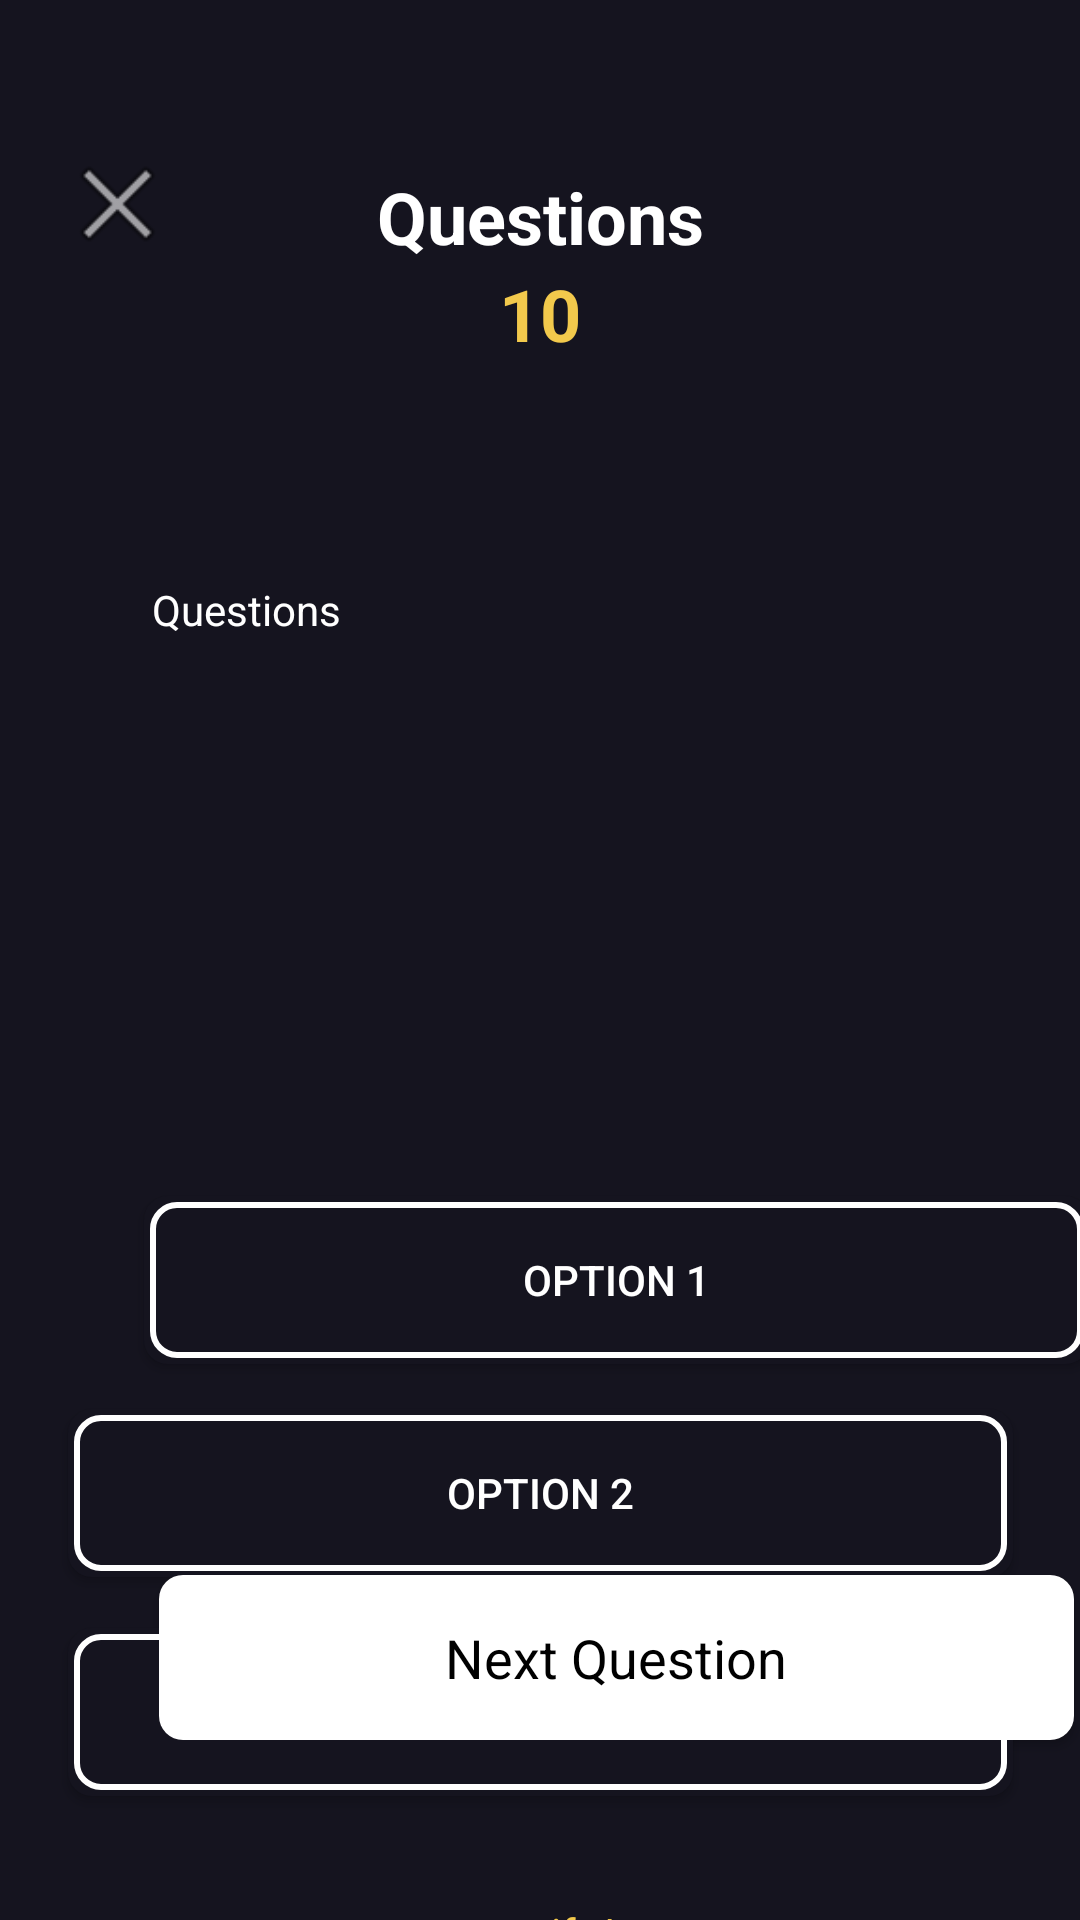

Write the Android layout XML for this screen, with the resource values it uses.
<!-- AndroidManifest.xml: application theme Theme.AppCompat.DayNight.NoActionBar -->
<!-- res/layout/fragment_trivia.xml -->
<?xml version="1.0" encoding="utf-8"?>
<androidx.constraintlayout.widget.ConstraintLayout xmlns:android="http://schemas.android.com/apk/res/android"
    xmlns:app="http://schemas.android.com/apk/res-auto"
    xmlns:tools="http://schemas.android.com/tools"
    android:layout_width="match_parent"
    android:layout_height="match_parent"
    android:background="@color/main"
    tools:context=".TriviaFragment">

    <ImageView
        android:id="@+id/cancelTrivia"
        android:layout_width="51dp"
        android:layout_height="40dp"
        android:layout_marginTop="48dp"
        android:src="@android:drawable/ic_menu_close_clear_cancel"
        app:layout_constraintEnd_toEndOf="parent"
        app:layout_constraintHorizontal_bias="0.044"
        app:layout_constraintStart_toStartOf="parent"
        app:layout_constraintTop_toTopOf="parent" />

    <TextView
        android:id="@+id/triviaQuestions"
        android:layout_width="wrap_content"
        android:layout_height="wrap_content"
        android:layout_marginTop="56dp"
        android:text="Questions"
        android:textColor="@color/white"
        android:textSize="24sp"
        android:textStyle="bold"
        app:layout_constraintEnd_toEndOf="parent"
        app:layout_constraintStart_toStartOf="parent"
        app:layout_constraintTop_toTopOf="parent" />

    <TextView
        android:id="@+id/numberOfQuestions"
        android:layout_width="wrap_content"
        android:layout_height="wrap_content"
        android:text="10"
        android:textColor="@color/yellow"
        android:textSize="24sp"
        android:textStyle="bold"
        app:layout_constraintEnd_toEndOf="parent"
        app:layout_constraintStart_toStartOf="parent"
        app:layout_constraintTop_toBottomOf="@+id/triviaQuestions" />

    <TextView
        android:id="@+id/questionTimer"
        android:layout_width="25dp"
        android:layout_height="27dp"
        android:layout_marginStart="106dp"
        android:layout_marginEnd="29dp"
        android:layout_marginBottom="176dp"
        android:text="15"
        android:textColor="@color/white"
        android:textSize="20sp"
        app:layout_constraintBottom_toBottomOf="parent"
        app:layout_constraintEnd_toStartOf="@+id/triviaprogressBar"
        app:layout_constraintStart_toStartOf="parent" />

    <Button
        android:id="@+id/option1"
        style="@style/RegisterButton"
        android:layout_width="315dp"
        android:layout_height="56dp"
        android:layout_marginStart="48dp"
        android:layout_marginTop="94dp"
        android:layout_marginEnd="48dp"
        android:text="Option 1"
        app:layout_constraintEnd_toEndOf="parent"
        app:layout_constraintHorizontal_bias="0.0"
        app:layout_constraintStart_toStartOf="parent"
        app:layout_constraintTop_toBottomOf="@+id/question" />

    <Button
        android:id="@+id/option2"
        style="@style/RegisterButton"
        android:layout_width="315dp"
        android:layout_height="56dp"
        android:layout_marginStart="48dp"
        android:layout_marginTop="15dp"
        android:layout_marginEnd="48dp"
        android:text="Option 2"
        app:layout_constraintEnd_toEndOf="parent"
        app:layout_constraintStart_toStartOf="parent"
        app:layout_constraintTop_toBottomOf="@+id/option1" />

    <Button
        android:id="@+id/option3"
        style="@style/RegisterButton"
        android:layout_width="315dp"
        android:layout_height="56dp"
        android:layout_marginStart="48dp"
        android:layout_marginTop="17dp"
        android:layout_marginEnd="48dp"
        android:text="Option 3"
        app:layout_constraintEnd_toEndOf="parent"
        app:layout_constraintStart_toStartOf="parent"
        app:layout_constraintTop_toBottomOf="@+id/option2" />

    <TextView
        android:id="@+id/question"
        android:layout_width="258dp"
        android:layout_height="111dp"
        android:layout_marginStart="76dp"
        android:layout_marginTop="73dp"
        android:layout_marginEnd="77dp"
        android:textColor="@color/white"
        android:text="Questions"
        app:layout_constraintEnd_toEndOf="parent"
        app:layout_constraintStart_toStartOf="parent"
        app:layout_constraintTop_toBottomOf="@+id/numberOfQuestions" />

    <TextView
        android:id="@+id/verifyAnswer"
        android:layout_width="wrap_content"
        android:layout_height="wrap_content"
        android:layout_marginStart="165dp"
        android:layout_marginTop="36dp"
        android:layout_marginEnd="165dp"
        android:text="verifyAnswer"
        android:textColor="@color/yellow"
        app:layout_constraintEnd_toEndOf="parent"
        app:layout_constraintHorizontal_bias="0.0"
        app:layout_constraintStart_toStartOf="parent"
        app:layout_constraintTop_toBottomOf="@+id/option3" />

    <Button
        android:id="@+id/nextQuestion"
        style="@style/LoginButton"
        android:layout_width="305dp"
        android:layout_height="55dp"
        android:layout_marginStart="53dp"
        android:layout_marginEnd="53dp"
        android:layout_marginBottom="60dp"
        android:text="Next Question"
        app:layout_constraintBottom_toBottomOf="parent"
        app:layout_constraintEnd_toEndOf="parent"
        app:layout_constraintHorizontal_bias="0.0"
        app:layout_constraintStart_toStartOf="parent" />

    <ProgressBar
        android:id="@+id/triviaprogressBar"
        style="@style/Widget.AppCompat.ProgressBar.Horizontal"
        android:layout_width="90dp"
        android:layout_height="62dp"
        android:layout_marginBottom="44dp"
        android:indeterminateTint="@color/yellow"
        android:visibility="invisible"
        app:layout_constraintBottom_toTopOf="@+id/nextQuestion"
        app:layout_constraintEnd_toEndOf="parent"
        app:layout_constraintHorizontal_bias="0.498"
        app:layout_constraintStart_toStartOf="parent" />


</androidx.constraintlayout.widget.ConstraintLayout>
<!-- resources referenced by this layout -->
<resources>
  <color name="main">#15141F</color>
  <color name="white">#FFFFFFFF</color>
  <color name="yellow">#F2C94C</color>
  <style name="LoginButton" parent="@android:style/Widget.Button">
  <item name="android:textSize">18sp</item>
  <item name="android:textColor">#000000</item>
          <item name="android:background">@drawable/button_style</item>
  </style>
  <style name="RegisterButton">
          <item name="android:textColor">#FFFFFF</item>
          <item name="android:background">@drawable/button_style_transparent</item>
      </style>
  <!-- drawable button_style (drawable) -->
  <?xml version="1.0" encoding="utf-8"?>
  <layer-list xmlns:android="http://schemas.android.com/apk/res/android">
      <item>
          <shape android:shape="rectangle">
              <solid android:color="@color/white" />
              <corners android:radius="8dp" />
          </shape>
      </item>
      <item
          android:bottom="2dp"
          android:left="2dp"
          android:right="2dp"
          android:top="2dp">
          <shape android:shape="rectangle">
              <corners android:radius="8dp" />
          </shape>
      </item>
  </layer-list>
  <!-- drawable button_style_transparent (drawable) -->
  <?xml version="1.0" encoding="utf-8"?>
  <layer-list xmlns:android="http://schemas.android.com/apk/res/android">
      <item>
          <shape android:shape="rectangle">
              <solid android:color="@color/main" />
              <corners android:radius="8dp" />
          </shape>
      </item>
      <item
          android:bottom="2dp"
          android:left="2dp"
          android:right="2dp"
          android:top="2dp">
          <shape android:shape="rectangle">
              <stroke
                  android:width="2dp"
                  android:color="@color/white" />
              <solid android:color="@android:color/transparent" />
              <corners android:radius="8dp" />
          </shape>
      </item>
  </layer-list>
</resources>
